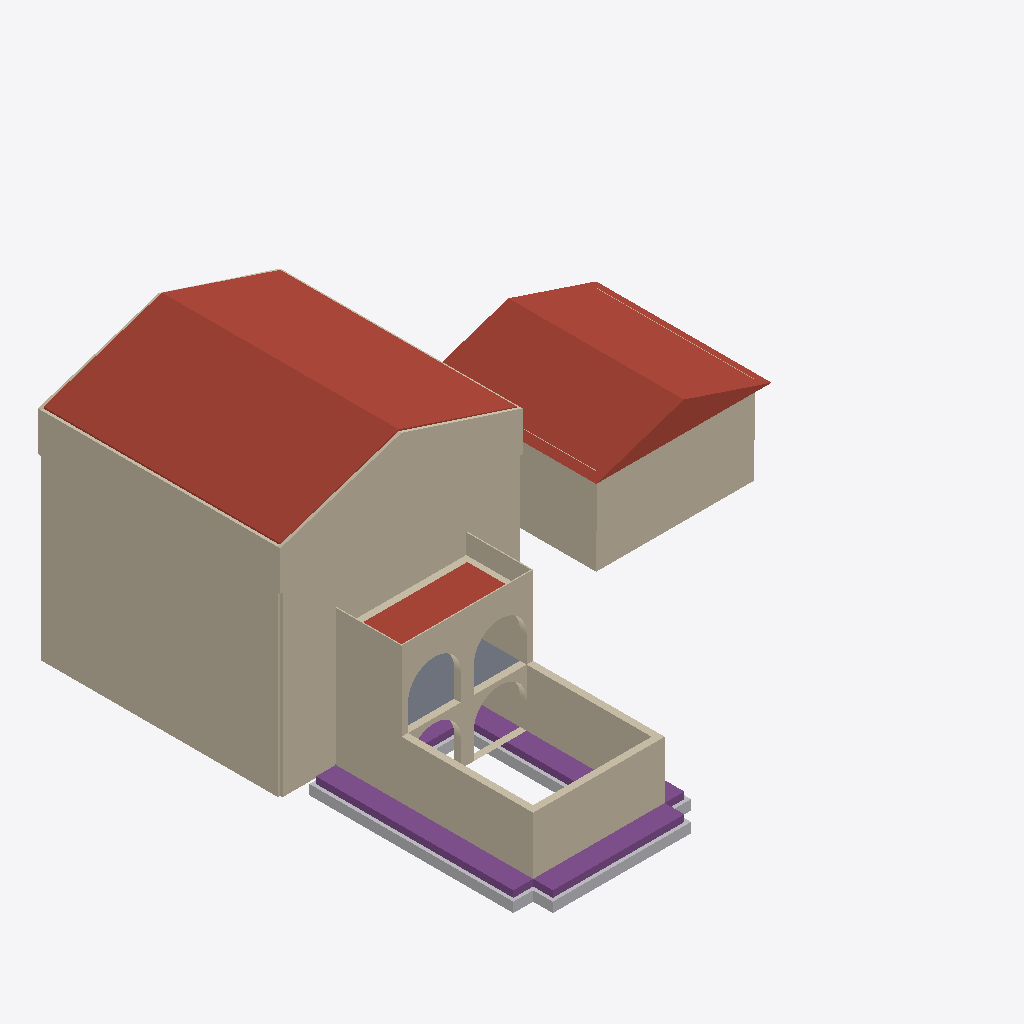
Isometric view of an IFC building model (IFC-SPF (STEP), schema IFC4, length unit millimetre), seen from the south-west, elements coloured by IFC class: 51 walls (beige), 9 roofs (red-brown), 4 footings (purple), 4 other elements (light grey), 1 slab (grey).
Extent 22.5 m × 21.4 m × 12.6 m (x, y, z). Storeys (9): Basement at -2.74 m; Sunken Garden Floor at -2.65 m; Main Floor at 0.00 m; Garage Level at 0.00 m; Porch Floor at 0.00 m; Level 0 at 0.00 m; Second Floor at 2.74 m; Deck Floor at 2.74 m; Attic Floor at 5.49 m. Elements (366): 198 IfcBeam, 134 IfcWall, 15 IfcRoof, 11 IfcSlab, 4 IfcBuildingElementProxy, 4 IfcFooting.

HEADER;
FILE_DESCRIPTION(('ViewDefinition [CoordinationView]'),'2;1');
FILE_NAME('','2026-01-13T13:16:05',(''),(''),'IfcOpenShell 0.8.4-e8eb5e4','IfcOpenShell 0.8.4-e8eb5e4','');
FILE_SCHEMA(('IFC4'));
ENDSEC;
DATA;
#1=IFCPROJECT('3Iwvz3wFz8DwOs179vZde6',$,'ifcPlot - Catlin House',$,$,$,$,(#10),#5);
#12=IFCSITE('3vGqTU8O1C9uBIiq1iPnBE',$,'Site',$,$,#18,$,$,$,$,$,$,$,$);
#94=IFCBUILDING('2nyc5Y0uTDpexSvlpVc_Bx',$,'House',$,$,#100,$,$,$,$,$,$);
#101=IFCBUILDING('0tR$nuTF13xRPoM4JtpnUt',$,'Garage',$,$,#106,$,$,$,$,$,$);
#107=IFCBUILDING('28suHbLebDpwbo3GMxd9de',$,'Porch + Sunken Garden',$,$,#112,$,$,$,$,$,$);
#113=IFCBUILDING('0lRTQi6aX6o9yD_g55PLVX',$,'Breezeway (placeholder)',$,$,#118,$,$,$,$,$,$);
#119=IFCBUILDINGSTOREY('1yuWtrNbPEWQy3Un03yN7a',$,'Basement',$,$,#125,$,$,$,-2.7432);
#126=IFCBUILDINGSTOREY('1DWDrKc$1ByBo9Tuuckhem',$,'Main Floor',$,$,#131,$,$,$,0.0);
#132=IFCBUILDINGSTOREY('2xbpo2jU951BvHKP_ihRBu',$,'Second Floor',$,$,#137,$,$,$,2.7432);
#138=IFCBUILDINGSTOREY('1Egi3Xqg9F2BbWh98wvwLf',$,'Attic Floor',$,$,#143,$,$,$,5.4864);
#144=IFCBUILDINGSTOREY('3KmvelHBf94ezon$Rwt$c0',$,'Garage Level',$,$,#150,$,$,$,0.0);
#151=IFCBUILDINGSTOREY('3tVbZvls17Uf4YqF5ySZO$',$,'Sunken Garden Floor',$,$,#157,$,$,$,-2.6543);
#158=IFCBUILDINGSTOREY('0LaQ$EAsz7H90Giw8ImsZR',$,'Porch Floor',$,$,#163,$,$,$,0.0);
#164=IFCBUILDINGSTOREY('3VoMyV2Wn8OgIgj_2evHAm',$,'Deck Floor',$,$,#169,$,$,$,2.7432);
#170=IFCBUILDINGSTOREY('0PR3aVx7DF0Qqpwsb6ifUD',$,'Level 0',$,$,#176,$,$,$,0.0);
#4045=IFCROOF('3kSy$9Xt50mxiqqi5mVlPZ',$,'House Roof Cladding (W)',$,$,#4061,#4056,$,$);
#6760=IFCROOF('3P8MYnSmf2fuzhydxj41OS',$,'Garage Roof (placeholder prism)',$,$,#6776,#6771,$,.GABLE_ROOF.);
#4165=IFCROOF('0FOIaI1R17CBO22YhlKclE',$,'House Roof Cladding (E)',$,$,#4181,#4176,$,$);
#1710=IFCWALL('3o92ORZfHCgBKT0rEa_wJh',$,'House Attic Gable South Exterior Standing Seam',$,$,#1726,#1721,$,$);
#1409=IFCWALL('2jXcB$YKr7m8UWzrBB0foe',$,'House Second Exterior Standing Seam 4',$,$,#1424,#1425,$,$);
#977=IFCWALL('1t7TOhW7148Ap_29QeWAVO',$,'House Main Exterior Standing Seam 4',$,$,#992,#993,$,$);
#368=IFCWALL('10kulForL2NQieGcOjdzQ4',$,'House Basement Exterior XPS L2 4',$,$,#383,#384,$,$);
#1097=IFCWALL('09_CmQdbD179XVeg6Wmemh',$,'House Second Exterior Standing Seam 1',$,$,#1112,#1113,$,$);
#1630=IFCWALL('3HtEroy_9128aoL5I5AIvM',$,'House Attic Knee Exterior Standing Seam 2',$,$,#1645,#1646,$,$);
#5351=IFCWALL('2u1yTdQ3T3FhFoUk16b2yE',$,'Sunken Garden West Wall (Open Zone)',$,$,#5367,#5362,$,$);
#5419=IFCWALL('0oCUKnLgr0eBIcxELXUx_z',$,'Sunken Garden South Wall (Retaining)',$,$,#5435,#5430,$,$);
#5368=IFCWALL('0FMtHQ_7vC5Ae5b_pOAgL3',$,'Sunken Garden West Wall (Porch Box)',$,$,#5384,#5379,$,$);
#5385=IFCWALL('1918zwTbrCFuByWc4pu$rv',$,'Sunken Garden East Wall (Open Zone)',$,$,#5401,#5396,$,$);
#6468=IFCWALL('2RYp_zwEP8Oun_8nFl0amJ',$,'Garage Metal Siding 1',$,$,#6483,#6484,$,$);
#6169=IFCWALL('3L6ApBkvj1f8zj5dN8bhhs',$,'Garage ICF EPS (Ext) 1',$,$,#6185,#6186,$,$);
#5300=IFCFOOTING('3e4XfCBN53z98KLA0JHtao',$,'Sunken Garden West Wall Footing',$,$,#5316,#5311,$,.STRIP_FOOTING.);
#6049=IFCSLAB('2PnMYRnavCceXkNqH_NxDm',$,'Porch Roof / Deck Slab (placeholder)',$,$,#6065,#6060,$,.ROOF.);
#665=IFCWALL('0pfqJMDYz28uOq$lHJBYDm',$,'House Main Exterior Standing Seam 1',$,$,#680,#681,$,$);
#5266=IFCFOOTING('1lcFSne4nB68Uun2YPJpnm',$,'Sunken Garden South Wall Footing',$,$,#5282,#5277,$,.STRIP_FOOTING.);
#5500=IFCWALL('04JPu_Qbz0heiQUTWSVksi',$,'Sunken Garden Porch South Arch Wall (Upper)',$,$,#5520,#5515,$,$);
#266=IFCWALL('1JYmpQO1L6mOfFOjGEz38e',$,'House Basement Exterior XPS L2 1',$,$,#281,#282,$,$);
#5479=IFCWALL('3B6fvgm113Q8u_00H9m9sC',$,'Sunken Garden Porch South Arch Wall (Lower)',$,$,#5499,#5494,$,$);
#6723=IFCWALL('3QlIszUmTF7PqnpI41BlUQ',$,'Garage Metal Siding 4',$,$,#6738,#6739,$,$);
#5283=IFCBUILDINGELEMENTPROXY('0NqrnQhkfBCOc47e5OFjee',$,'Sunken Garden West Wall Compacted Aggregate',$,$,#5299,#5294,$,$);
#6032=IFCSLAB('2iO0yYZ$z9DOrIUwLPcpFw',$,'Porch Floor Deck (placeholder)',$,$,#6048,#6043,$,.FLOOR.);
#5334=IFCFOOTING('252SoA91P3GgJH7mv$L2YP',$,'Sunken Garden East Wall Footing',$,$,#5350,#5345,$,.STRIP_FOOTING.);
#6066=IFCWALL('09V8cqjmTBzxNvhedWYNTd',$,'Deck Railing South',$,$,#6081,#6082,$,$);
#6323=IFCWALL('0tmIVpqjH1MO4lvcAdF$DO',$,'Garage ICF EPS (Ext) 4',$,$,#6338,#6339,$,$);
#5402=IFCWALL('0ZODKdi8vEzBt9OwTNbmqg',$,'Sunken Garden East Wall (Porch Box)',$,$,#5418,#5413,$,$);
#5249=IFCBUILDINGELEMENTPROXY('3cWoe$GWv5J9MhniAlfOpH',$,'Sunken Garden South Wall Compacted Aggregate',$,$,#5265,#5260,$,$);
#6100=IFCWALL('0RkP7KjnfBtQ$LRFq7M9vA',$,'Deck Railing West',$,$,#6115,#6116,$,$);
#5317=IFCBUILDINGELEMENTPROXY('2UeapJ7_nF_9cw0N1RH4zE',$,'Sunken Garden East Wall Compacted Aggregate',$,$,#5333,#5328,$,$);
#6083=IFCWALL('3hJrDdeIjBUPTvU76cS0h9',$,'Deck Railing East',$,$,#6098,#6099,$,$);
#5457=IFCWALL('0mJfEHIKfFnP_AzeBP6whZ',$,'Sunken Garden Porch North Arch Wall (Upper)',$,$,#5478,#5473,$,$);
#5232=IFCFOOTING('2d1d5ogYnDRxxY$9IJWJlj',$,'Sunken Garden North Wall Footing',$,$,#5248,#5243,$,.STRIP_FOOTING.);
#1659=IFCWALL('192h416$r77vsODLqH3gsu',$,'House Attic Gable South Exterior Polyiso',$,$,#1675,#1670,$,$);
#1676=IFCWALL('1ZdiVa2Gv9HvnA_STfYW5H',$,'House Attic Gable South Exterior EPS',$,$,#1692,#1687,$,$);
#1781=IFCWALL('2Gxb8fqpf6KAoOp26ax$B9',$,'House Attic Gable North Exterior EPS',$,$,#1797,#1792,$,$);
#1596=IFCWALL('1r4XRn4hr7aOQFi_jxL9t1',$,'House Attic Knee Exterior EPS 2',$,$,#1611,#1612,$,$);
#1579=IFCWALL('1m7ZY06O98KuKxzRh6bUQQ',$,'House Attic Knee Exterior Polyiso 2',$,$,#1594,#1595,$,$);
#3994=IFCROOF('3o4LSYRvb4tAXObl90f2ba',$,'House Roof EPS (W)',$,$,#4010,#4005,$,$);
#5214=IFCBUILDINGELEMENTPROXY('1N0j4M0z51Muk3dT75scv1',$,'Sunken Garden North Wall Compacted Aggregate',$,$,#5231,#5226,$,$);
#6187=IFCWALL('2lRWK4z2rA3QY2YGEUoVSy',$,'Garage ICF Concrete Core 1',$,$,#6202,#6203,$,$);
#4028=IFCROOF('0$1BKLurXEIRWnEabnrniX',$,'House Roof Furring (W)',$,$,#4044,#4039,$,$);
#1494=IFCWALL('3EPxzVMk90A9iQeEc6xm2V',$,'House Attic Knee Exterior EPS 1',$,$,#1509,#1510,$,$);
#631=IFCWALL('0x3Jjf35LBZPcoi4u6WWPm',$,'House Main Exterior EPS 1',$,$,#646,#647,$,$);
#1063=IFCWALL('2173D9AUvDYgQhHtUQ5qEU',$,'House Second Exterior EPS 1',$,$,#1078,#1079,$,$);
#1764=IFCWALL('0Dts2WWqf19ADidviocJPQ',$,'House Attic Gable North Exterior Polyiso',$,$,#1780,#1775,$,$);
#1815=IFCWALL('0mkRlY0CfCCf7ReCf$cOFq',$,'House Attic Gable North Exterior Standing Seam',$,$,#1831,#1826,$,$);
#1798=IFCWALL('1CD0T_Yar0ixW4UFGjOd0F',$,'House Attic Gable North Exterior Furring',$,$,#1814,#1809,$,$);
#1528=IFCWALL('1Fje46$X52RxVvlPkRXZTW',$,'House Attic Knee Exterior Standing Seam 1',$,$,#1543,#1544,$,$);
#1693=IFCWALL('2Emuxb31v16RttzHFRh_$b',$,'House Attic Gable South Exterior Furring',$,$,#1709,#1704,$,$);
#1511=IFCWALL('2XkEPutx1DlAVZ5xad0MJP',$,'House Attic Knee Exterior Furring 1',$,$,#1526,#1527,$,$);
#1613=IFCWALL('1e7wsbZwL6AefccKE_fSIZ',$,'House Attic Knee Exterior Furring 2',$,$,#1628,#1629,$,$);
#614=IFCWALL('0XvkkHCz11MvRLD2Rclrlp',$,'House Main Exterior Polyiso 1',$,$,#629,#630,$,$);
#943=IFCWALL('0hguz2bXL07BJzo4E8FYkF',$,'House Main Exterior EPS 4',$,$,#958,#959,$,$);
#249=IFCWALL('2ITvKUeo5EJfL_LGi4$778',$,'House Basement Exterior XPS L1 1',$,$,#264,#265,$,$);
#351=IFCWALL('2xYA4YKxrCs86zB_ACDmU0',$,'House Basement Exterior XPS L1 4',$,$,#366,#367,$,$);
#926=IFCWALL('3WBTz_mHP4EPap0MgPSHCP',$,'House Main Exterior Polyiso 4',$,$,#941,#942,$,$);
#1375=IFCWALL('3ZpGOgeAn1M9gCywm$xHav',$,'House Second Exterior EPS 4',$,$,#1390,#1391,$,$);
#1358=IFCWALL('1VHq3gC$vBBBTrbXEKlaWF',$,'House Second Exterior Polyiso 4',$,$,#1373,#1374,$,$);
#1046=IFCWALL('2Y21xESbH58gTjQxPwbiYM',$,'House Second Exterior Polyiso 1',$,$,#1061,#1062,$,$);
#6340=IFCWALL('25eybJV8z9WO7yVti94sVO',$,'Garage ICF Concrete Core 4',$,$,#6355,#6356,$,$);
#4148=IFCROOF('2sLtcQGiHBUQhrp9JNZNV2',$,'House Roof Furring (E)',$,$,#4164,#4159,$,$);
#4011=IFCROOF('2VHPudmmbAUQJAd3ZHO9Y9',$,'House Roof Membrane 2 (W)',$,$,#4027,#4022,$,$);
#6553=IFCWALL('2Ig$kr0wH5TvSC4eW8Axgn',$,'Garage Metal Siding 2',$,$,#6568,#6569,$,$);
#5436=IFCWALL('3eJjpdayr1vghELhNY9BT9',$,'Sunken Garden Porch North Arch Wall (Lower)',$,$,#5456,#5451,$,$);
#4114=IFCROOF('3lIffJJ1LDvAOPMLnrbDj2',$,'House Roof EPS (E)',$,$,#4130,#4125,$,$);
#6536=IFCWALL('2ybV$NDIP0yeZx00ceSX1N',$,'Garage Rainscreen 2',$,$,#6551,#6552,$,$);
ENDSEC;
